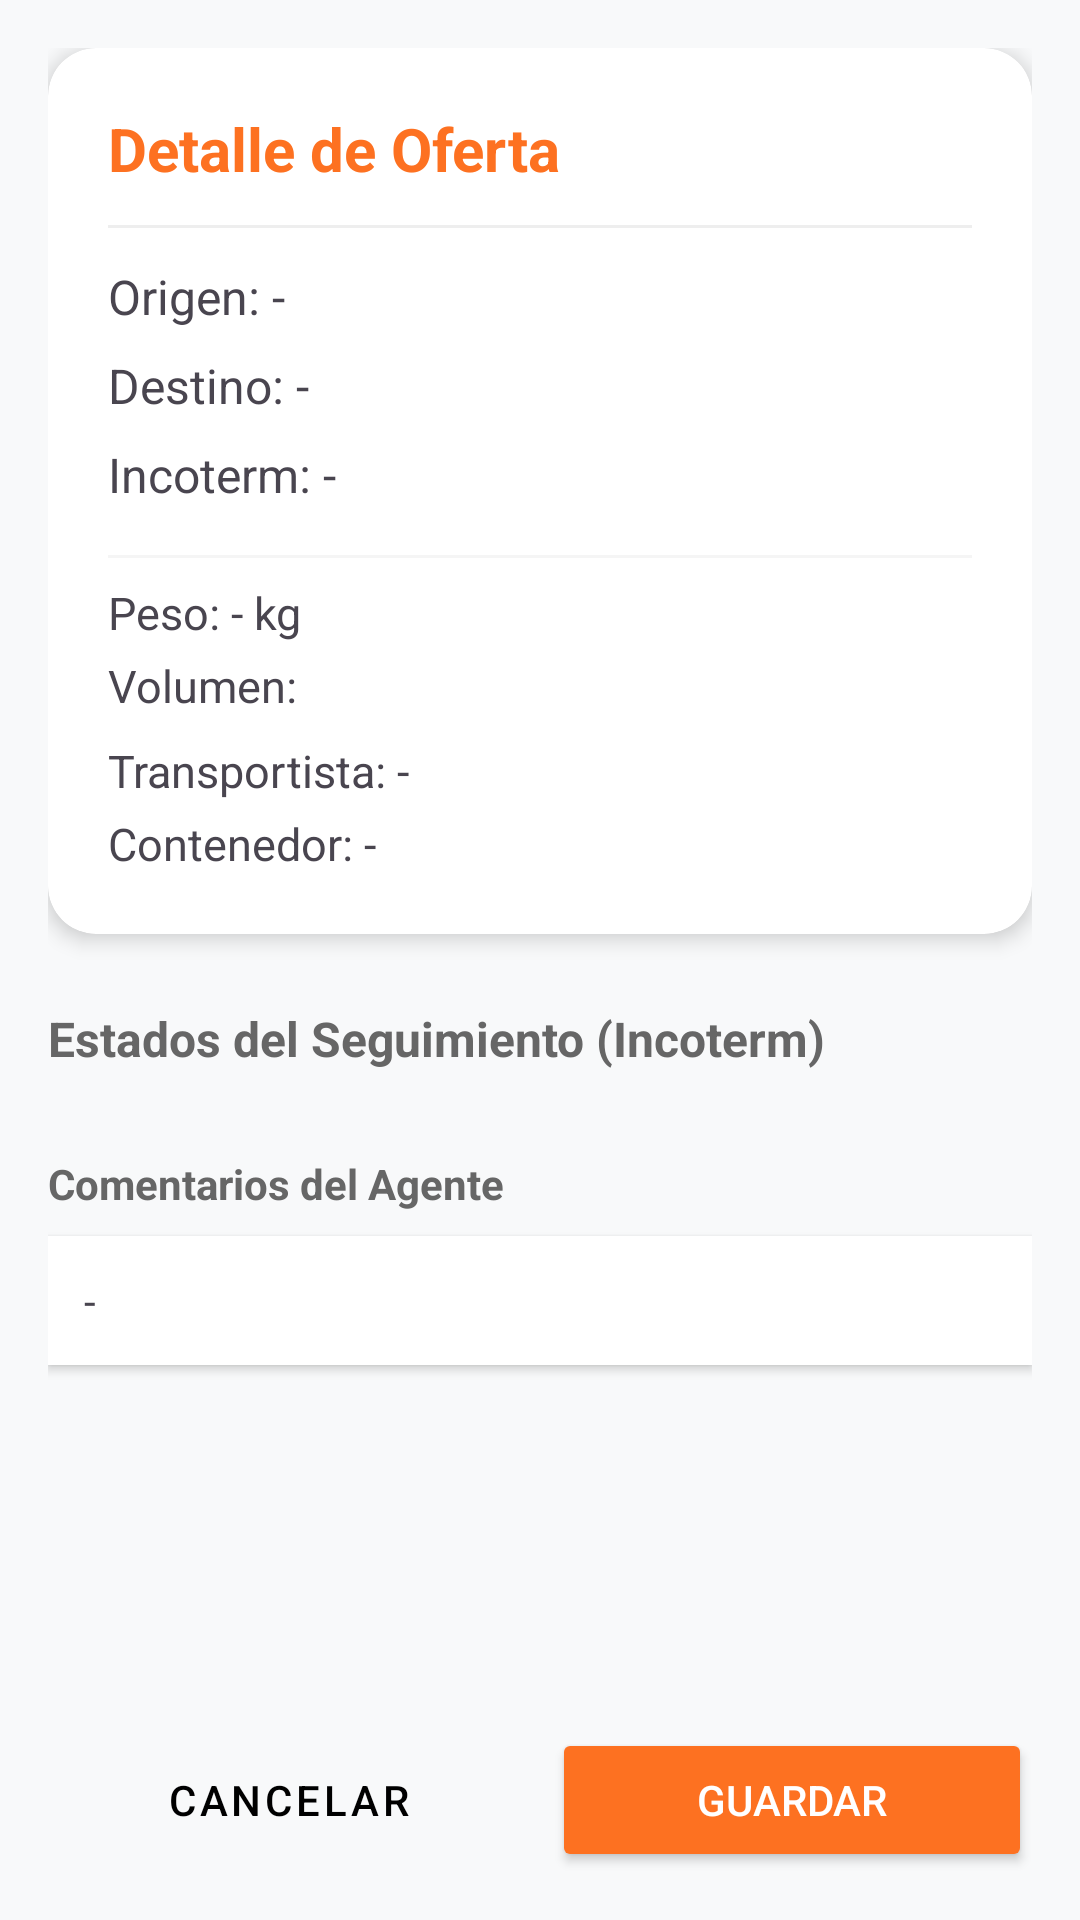

This screen was rendered from an Android layout file. Write that file and the resources it references.
<!-- AndroidManifest.xml: application theme Theme.ProyectoSIMEX -->
<!-- res/layout/fragment_ofertas_administrar_cambiar_estados.xml -->
<?xml version="1.0" encoding="utf-8"?>
<androidx.constraintlayout.widget.ConstraintLayout
    xmlns:android="http://schemas.android.com/apk/res/android"
    xmlns:app="http://schemas.android.com/apk/res-auto"
    xmlns:tools="http://schemas.android.com/tools"
    android:layout_width="match_parent"
    android:layout_height="match_parent"
    android:background="#F8F9FA">

    <androidx.core.widget.NestedScrollView
        android:layout_width="match_parent"
        android:layout_height="0dp"
        android:fillViewport="true"
        app:layout_constraintBottom_toTopOf="@+id/llButtonsEstadoIncoterms"
        app:layout_constraintTop_toTopOf="parent">

        <LinearLayout
            android:layout_width="match_parent"
            android:layout_height="wrap_content"
            android:orientation="vertical"
            android:padding="16dp">

            <androidx.cardview.widget.CardView
                android:id="@+id/cardOferta"
                android:layout_width="match_parent"
                android:layout_height="wrap_content"
                app:cardCornerRadius="16dp"
                app:cardElevation="4dp">

                <LinearLayout
                    android:layout_width="match_parent"
                    android:layout_height="wrap_content"
                    android:orientation="vertical"
                    android:padding="20dp">

                    <TextView
                        android:id="@+id/tvTituloDetalle"
                        android:layout_width="wrap_content"
                        android:layout_height="wrap_content"
                        android:text="Detalle de Oferta"
                        android:textSize="20sp"
                        android:textStyle="bold"
                        android:textColor="#FD7121"/>

                    <View
                        android:layout_width="match_parent"
                        android:layout_height="1dp"
                        android:background="#EEEEEE"
                        android:layout_marginVertical="12dp"/>

                    <TextView
                        android:id="@+id/tvDetalleOrigen"
                        android:layout_width="match_parent"
                        android:layout_height="wrap_content"
                        android:text="Origen: -"
                        android:textSize="16sp"
                        android:layout_marginBottom="8dp"/>

                    <TextView
                        android:id="@+id/tvDetalleDestino"
                        android:layout_width="match_parent"
                        android:layout_height="wrap_content"
                        android:text="Destino: -"
                        android:textSize="16sp"
                        android:layout_marginBottom="8dp"/>

                    <TextView
                        android:id="@+id/tvDetalleIncoterm"
                        android:layout_width="match_parent"
                        android:layout_height="wrap_content"
                        android:text="Incoterm: -"
                        android:textSize="16sp"
                        android:layout_marginBottom="8dp"/>

                    <View
                        android:layout_width="match_parent"
                        android:layout_height="1dp"
                        android:background="#F5F5F5"
                        android:layout_marginVertical="8dp"/>

                    <TextView
                        android:id="@+id/tvDetallePeso"
                        android:layout_width="match_parent"
                        android:layout_height="wrap_content"
                        android:text="Peso: - kg"
                        android:textSize="15sp"
                        android:layout_marginBottom="4dp"/>

                    <TextView
                        android:id="@+id/tvDetalleVolumen"
                        android:layout_width="match_parent"
                        android:layout_height="wrap_content"
                        android:text="Volumen: "
                        android:textSize="15sp"
                        android:layout_marginBottom="8dp"/>

                    <TextView
                        android:id="@+id/tvDetalleTransportista"
                        android:layout_width="match_parent"
                        android:layout_height="wrap_content"
                        android:text="Transportista: -"
                        android:textSize="15sp"
                        android:layout_marginBottom="4dp"/>

                    <TextView
                        android:id="@+id/tvDetalleContenedor"
                        android:layout_width="match_parent"
                        android:layout_height="wrap_content"
                        android:text="Contenedor: -"
                        android:textSize="15sp"/>

                </LinearLayout>
            </androidx.cardview.widget.CardView>

            <TextView
                android:layout_width="wrap_content"
                android:layout_height="wrap_content"
                android:text="Estados del Seguimiento (Incoterm)"
                android:layout_marginTop="24dp"
                android:textStyle="bold"
                android:textSize="16sp"
                android:textColor="#666666"/>

            <androidx.recyclerview.widget.RecyclerView
                android:id="@+id/rvIncotermsEstados"
                android:layout_width="match_parent"
                android:layout_height="wrap_content"
                android:layout_marginTop="8dp"
                android:nestedScrollingEnabled="false"
                tools:listitem="@layout/item_incoterms" />

            <TextView
                android:layout_width="wrap_content"
                android:layout_height="wrap_content"
                android:text="Comentarios del Agente"
                android:layout_marginTop="20dp"
                android:textStyle="bold"
                android:textColor="#666666"/>

            <TextView
                android:id="@+id/tvNotasComercial"
                android:layout_width="match_parent"
                android:layout_height="wrap_content"
                android:layout_marginTop="8dp"
                android:layout_marginBottom="20dp"
                android:text="-"
                android:padding="12dp"
                android:background="#FFFFFF"
                android:elevation="2dp"/>
        </LinearLayout>
    </androidx.core.widget.NestedScrollView>

    <LinearLayout
        android:id="@+id/llButtonsEstadoIncoterms"
        android:layout_width="match_parent"
        android:layout_height="wrap_content"
        android:orientation="horizontal"
        android:padding="16dp"
        android:background="#F8F9FA"
        app:layout_constraintBottom_toBottomOf="parent">

        <Button
            android:id="@+id/btnCancelarEstado"
            android:layout_width="0dp"
            android:layout_height="wrap_content"
            android:layout_marginEnd="8dp"
            android:layout_weight="1"
            android:text="Cancelar"
            android:textColor="@color/black"
            style="@style/Widget.MaterialComponents.Button.OutlinedButton"/>

        <Button
            android:id="@+id/btnGuardarEstado"
            android:layout_width="0dp"
            android:layout_height="wrap_content"
            android:layout_weight="1"
            android:text="Guardar"
            android:textColor="@color/white"
            app:backgroundTint="#FD7121" />
    </LinearLayout>

</androidx.constraintlayout.widget.ConstraintLayout>
<!-- res/layout/item_incoterms.xml (included above) -->
<?xml version="1.0" encoding="utf-8"?>
<androidx.cardview.widget.CardView
    xmlns:android="http://schemas.android.com/apk/res/android"
    xmlns:app="http://schemas.android.com/apk/res-auto"
    android:layout_width="match_parent"
    android:layout_height="wrap_content"
    android:layout_marginVertical="4dp"
    app:cardCornerRadius="8dp"
    app:cardElevation="2dp">

    <LinearLayout
        android:layout_width="match_parent"
        android:layout_height="wrap_content"
        android:orientation="vertical"
        android:padding="12dp">

        <TextView
            android:id="@+id/tvNombrePaso"
            android:layout_width="match_parent"
            android:layout_height="wrap_content"
            android:text="Nombre del Paso (ej: Recogida)"
            android:textStyle="bold"
            android:textColor="@color/black"
            android:textSize="16sp" />

        <Spinner
            android:id="@+id/spinnerEstadoPaso"
            android:layout_width="match_parent"
            android:layout_height="48dp"
            android:layout_marginTop="8dp"
            android:background="@android:drawable/btn_dropdown" />
    </LinearLayout>
</androidx.cardview.widget.CardView>
<!-- resources referenced by this layout -->
<resources>
  <style name="Theme.ProyectoSIMEX" parent="Base.Theme.ProyectoSIMEX" />
  <style name="Base.Theme.ProyectoSIMEX" parent="Theme.Material3.DayNight.NoActionBar">
          
          
      </style>
  <!-- not gathered from this repository: default colours our renderer supplied (Android Studio template values) -->
  <color name="black">#FF000000</color>
  <color name="white">#FFFFFFFF</color>
</resources>
